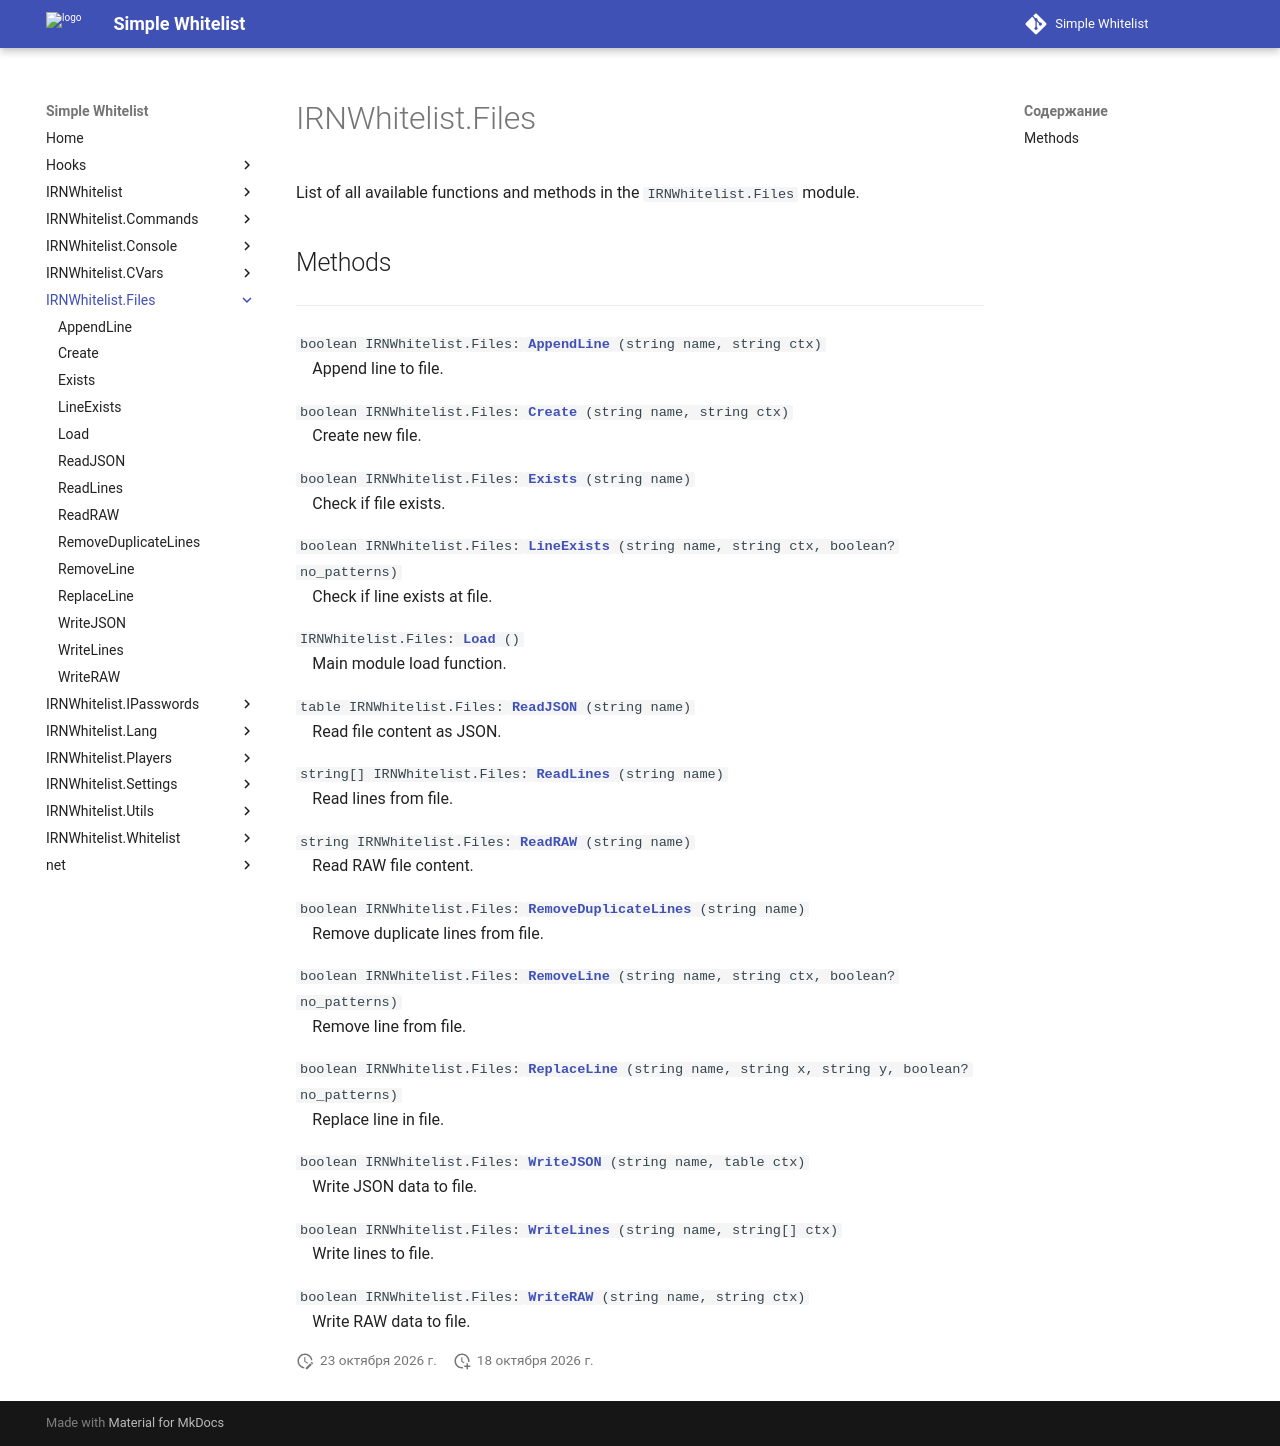

repository: Enalian/simple_whitelist · page: IRNWhitelist_Files/index.html · generator: mkdocs

---
title: IRNWhitelist.Files
---

List of all available functions and methods in the `IRNWhitelist.Files` module.

## Methods
---

`boolean IRNWhitelist.Files:`[**`AppendLine`**](AppendLine.md)`(string name, string ctx)`  
&emsp;Append line to file.

`boolean IRNWhitelist.Files:`[**`Create`**](Create.md)`(string name, string ctx)`  
&emsp;Create new file.

`boolean IRNWhitelist.Files:`[**`Exists`**](Exists.md)`(string name)`  
&emsp;Check if file exists.

`boolean IRNWhitelist.Files:`[**`LineExists`**](LineExists.md)`(string name, string ctx, boolean? no_patterns)`  
&emsp;Check if line exists at file.

`IRNWhitelist.Files:`[**`Load`**](Load.md)`()`  
&emsp;Main module load function.

`table IRNWhitelist.Files:`[**`ReadJSON`**](ReadJSON.md)`(string name)`  
&emsp;Read file content as JSON.

`string[] IRNWhitelist.Files:`[**`ReadLines`**](ReadLines.md)`(string name)`  
&emsp;Read lines from file.

`string IRNWhitelist.Files:`[**`ReadRAW`**](ReadRAW.md)`(string name)`  
&emsp;Read RAW file content.

`boolean IRNWhitelist.Files:`[**`RemoveDuplicateLines`**](RemoveDuplicateLines.md)`(string name)`  
&emsp;Remove duplicate lines from file.

`boolean IRNWhitelist.Files:`[**`RemoveLine`**](RemoveLine.md)`(string name, string ctx, boolean? no_patterns)`  
&emsp;Remove line from file.

`boolean IRNWhitelist.Files:`[**`ReplaceLine`**](ReplaceLine.md)`(string name, string x, string y, boolean? no_patterns)`  
&emsp;Replace line in file.

`boolean IRNWhitelist.Files:`[**`WriteJSON`**](WriteJSON.md)`(string name, table ctx)`  
&emsp;Write JSON data to file.

`boolean IRNWhitelist.Files:`[**`WriteLines`**](WriteLines.md)`(string name, string[] ctx)`  
&emsp;Write lines to file.

`boolean IRNWhitelist.Files:`[**`WriteRAW`**](WriteRAW.md)`(string name, string ctx)`  
&emsp;Write RAW data to file.
